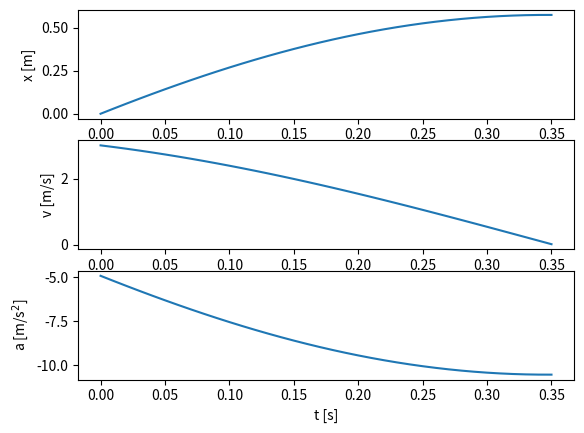

Python code for this plot:
import numpy as np
import matplotlib.pyplot as plt

g = 9.81 #tyngdeakselerasjon


x0 = 0. #startposisjon
v0 = 3 #startfart

tmax = 10.0 #største tiden
dt = 0.01
t = 0. #starttiden

n = int(tmax/dt)

a = np.zeros(n)
v = np.zeros(n)
x = np.zeros(n)
t = np.zeros(n)
x[0] = x0
v[0] = v0
t[0] = 0

i = 0
k = 1 #konstant

def my(x):
    return 0.5 + x[i]*k # starter på my=0.5 siden det var det vi hadde i de tidligere oppgavene



while i<n-1:
    a[i] = -my(x)*g
    v[i+1] = v[i]+a[i]*dt
    x[i+1] = x[i] + v[i+1]*dt  # Euler-Cromer
    t[i+1] = t[i]+dt
    i = i+1
    if v[i]+a[i]*dt < 0:
        a = a[0:i+1]
        v = v[0:i+1]
        x = x[0:i+1]
        t = t[0:i+1]
        break


print(f"{x[-1]:.3f} meter")
plt.subplot(3,1,1)
plt.plot(t[:-1],x[:-1])
plt.xlabel('t [s]')
plt.ylabel('x [m]')

plt.subplot(3,1,2)
plt.plot(t[:-1],v[:-1])
plt.xlabel('t [s]')
plt.ylabel('v [m/s]')

plt.subplot(3,1,3)
plt.plot(t[:-1],a[:-1])
plt.xlabel('t [s]')
plt.ylabel('a [m/s$^2$]')

plt.show()
